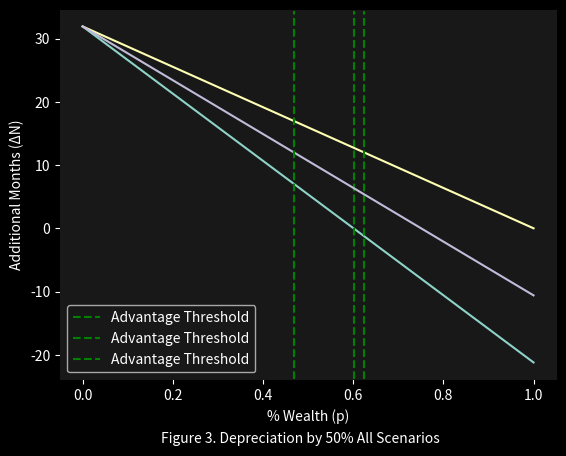

The script that saved this image:
# get optimization libs
from scipy.optimize import minimize

# define functions
def calculate_delta_n(p: float, R: float, C: float, W: float, a: int = 1, N_limit: int = 12, sell: bool = False):
    """Calculate the ΔN given the initial values for rent, col, and wealth."""
    # get all N terms
    N_sell = (p * W * a) / (R + C)
    N_purchase = ((1 - p) * W) / C
    N_rent = W / (R + C)

    # calculate delta N
    delta_N = N_purchase - N_rent

    # conditionally add term for N sell
    delta_N = delta_N if not sell else delta_N + N_sell - N_limit

    # finished
    return delta_N

def absolute_objective_function(*args, **kwargs):
    """Calculate absolute value for objective function."""
    return abs(calculate_delta_n(*args, **kwargs))

# get plotting libs
import matplotlib.pyplot as plt
import numpy as np

# set the style to a dark theme
plt.style.use("dark_background")

# match website background
plt.rcParams["figure.facecolor"] = "#181818"
plt.rcParams["axes.facecolor"] = "#181818"
plt.rcParams["axes.edgecolor"] = "#181818"

# set values
W = 62000
R = 1756
C = 1167

# ind the value of p that minimizes the absolute value of the objective function
result = minimize(absolute_objective_function, 0.5, args=(R, C, W))

# Extract the optimal value of x
threshold_p = result.x[0]

# generate p/ΔN pairs
p_values = np.arange(0, 1 + 0.01, 0.01)
delta_n_values = np.array([calculate_delta_n(p, R, C, W) for p in p_values])

# plotting the data
plt.plot(p_values, delta_n_values)

# plot threshold p value
plt.axvline(x=threshold_p, color='green', linestyle='--', label='Advantage Threshold')

# adding labels and title
plt.xlabel("% Wealth (p)")
plt.ylabel("Additional Months (ΔN)")

# set title
plt.suptitle(
    "Figure 1. Average U.S. Renter Optimal Property Investment", y=0.0001, fontsize=10
)

# displaying the plot
plt.legend()
plt.show()

# find the value of p that minimizes the absolute value of the objective function
result = minimize(absolute_objective_function, 0.5, args=(R, C, W, 1, 12, True))

# extract the optimal value of x
threshold_p = result.x[0]

# calculate new delta N values
sell_delta_n_values = np.array([calculate_delta_n(p, R, C, W, a=1, N_limit=0, sell=True) for p in p_values])

# plotting the data
plt.plot(p_values, sell_delta_n_values)

# plot threshold p value
plt.axvline(x=threshold_p, color='green', linestyle='--', label='Advantage Threshold')

# adding labels and title
plt.xlabel("% Wealth (p)")
plt.ylabel("Additional Months (ΔN)")

# set title
plt.suptitle(
    "Figure 2. Average U.S. Renter Optimal Property Investment All Scenarios", y=0.0001, fontsize=10
)

# displaying the plot
plt.legend()
plt.show()

# find the value of p that minimizes the absolute value of the objective function
result_half = minimize(absolute_objective_function, 0.5, args=(R, C, W, 0.5, 12, True))

# calculate new delta N values
sell_delta_n_values = np.array([calculate_delta_n(p, R, C, W, a=0.5, N_limit=0, sell=True) for p in p_values])

# plotting the data
plt.plot(p_values, sell_delta_n_values)

# plot threshold p value
plt.axvline(x=result_half.x[0], color='green', linestyle='--', label='Advantage Threshold')

# adding labels and title
plt.xlabel("% Wealth (p)")
plt.ylabel("Additional Months (ΔN)")

# set title
plt.suptitle(
    "Figure 3. Depreciation by 50% All Scenarios", y=0.0001, fontsize=10
)

# displaying the plot
plt.legend()
plt.show()